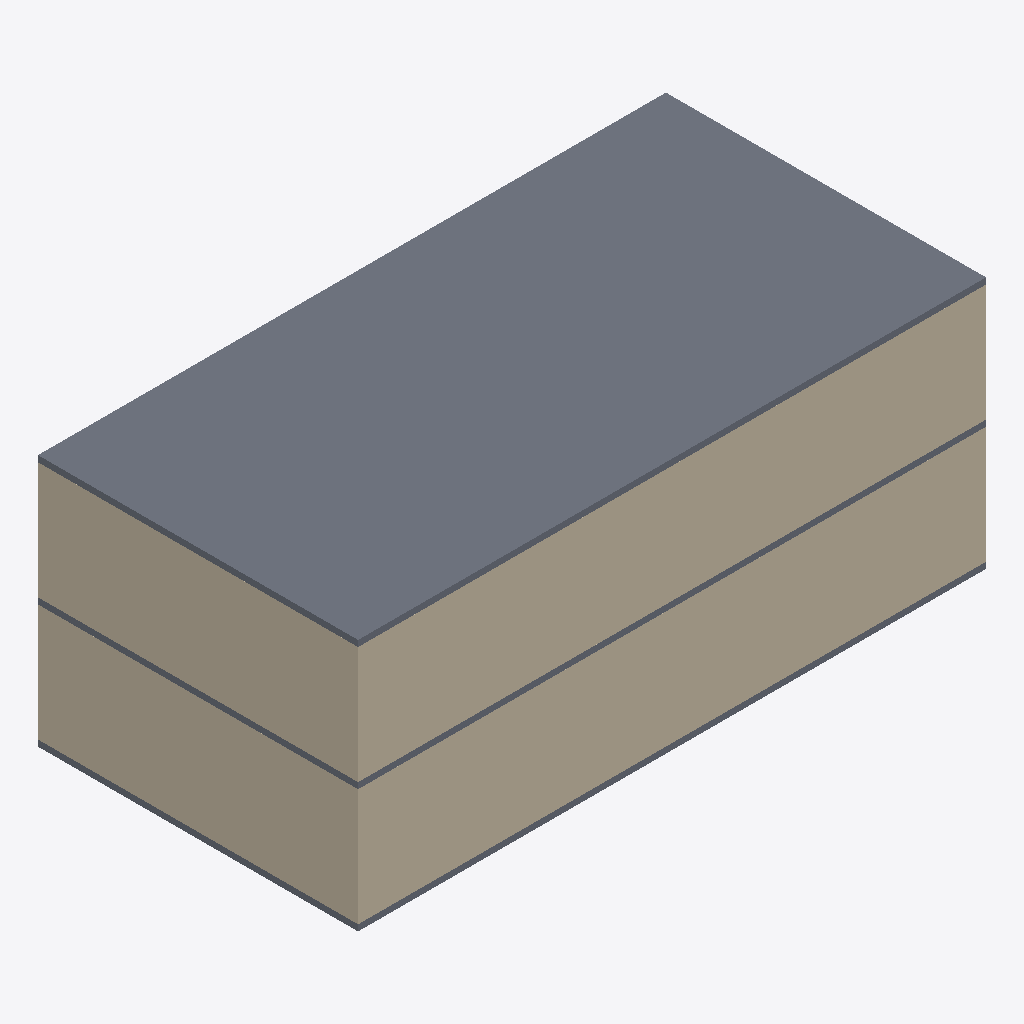
Isometric view of an IFC building model (IFC-SPF (STEP), schema IFC2X3, length unit millimetre), seen from the south-west, elements coloured by IFC class: 4 walls (beige), 3 slabs (grey).
Extent 20.4 m × 10.4 m × 8.2 m (x, y, z). Storeys (3): Ground Floor at 0.00 m; unnamed at 4.00 m; unnamed at 8.00 m. Elements (15): 12 IfcWallStandardCase, 3 IfcSlab.

HEADER;
FILE_DESCRIPTION((),'2;1');
FILE_NAME('SOAW','2017-03-02T21:09:17',(''),(''),'The EXPRESS Data Manager Version 5.00.0302.07 : 8 Oct 2009','','');
FILE_SCHEMA(('IFC2X3'));
ENDSEC;
DATA;
#54=IFCPROJECT('06BhYu_RvDiAjR2tn2YJtE',#13,'Default Project',$,$,$,$,(#51,#118),#26);
#73=IFCSITE('2EbQOAIBzEqONM4O7n7Du$',#13,'Default Site',$,$,#70,$,$,.ELEMENT.,$,$,$,$,$);
#86=IFCBUILDING('10BqGUYArE7BfhMmXK0iOA',#13,'Default Building',$,$,#83,$,$,.ELEMENT.,$,$,$);
#102=IFCBUILDINGSTOREY('2L0EmCX452CfJAvVv3VsG5',#13,'Ground Floor',$,$,#99,$,'Ground Floor',.ELEMENT.,0.0);
#1320=IFCBUILDINGSTOREY('2zF_W6FO573Pq7mVTddB0T',#13,'',$,$,#1317,$,'',.ELEMENT.,4000.0);
#3883=IFCBUILDINGSTOREY('2dZ7XSf6L3ZuR6MoOWhYAi',#13,'',$,$,#3880,$,'',.ELEMENT.,8000.0);
#3893=IFCSLAB('0PPKN$AOvAvw6BVKWh8glx',#13,'SLA - 007',$,$,#3948,#3939,'B656F4A2-1F03-407E-B3-A9-28B5E075914B',.FLOOR.);
#603=IFCWALLSTANDARDCASE('1vQ6HILLfEXgtJMQroEBGS',#13,'SW - 004',$,$,#600,#663,'7288BD39-B212-4C5A-B9-7F-B41F2A1605C9');
#1803=IFCWALLSTANDARDCASE('3tSPxLkib3_P6RhatfFstA',#13,'SW - 008',$,$,#1800,#1863,'937693F1-7770-4B9B-88-20-586974C1522A');
#1337=IFCWALLSTANDARDCASE('0BtSh7TKzB59s4LtWyid$a',#13,'SW - 005',$,$,#1334,#1397,'5C10A272-[number]-8C-F33744DF22F3');
#134=IFCWALLSTANDARDCASE('1weR2XtbL1hAL2IxcmMEW3',#13,'SW - 001',$,$,#131,#194,'61552CAE-6C0C-4757-A2-C2-54D42B64F42E');
#773=IFCSLAB('1mpYyhfVXAjxn$QeEADJyb',#13,'SLA - 005',$,$,#828,#819,'A94D9620-1FB8-4DB3-A2-0C-D347C33B89F2',.FLOOR.);
#2573=IFCSLAB('0jZqj6QkL58xkTYwg98Ybe',#13,'SLA - 006',$,$,#2631,#2619,'9720E548-A1AA-4030-BD-14-444CDDA0CB8E',.FLOOR.);
ENDSEC;